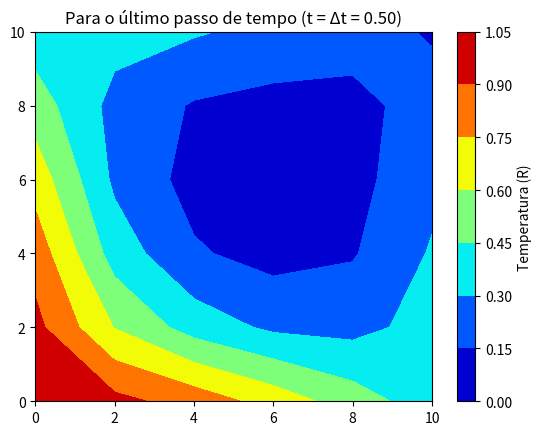

This figure's Python source:
import numpy as np
import matplotlib.pyplot as plt
import matplotlib as mp

#Início
a = 0.0

#Fim (Comprimento)
C = 10.0

#Variáveis
L = 10.0
alpha = 1.0 

#Tamanho do passo de tempo
deltat = 0.5

#Número total de passos no tempo
nt = 5 

#Tempo final obtido ao fim de todas as iterações
tfinal = (nt - 1) * deltat

#Números de pontos (linha x, em função de i)
n = 5

if C == L:
    m = n
else:
    m = (n * L) / C

#deltax = deltay = delta
deltax = C / n
deltay = L / m
delta = deltax

omega = (alpha * deltat) / (2 * delta ** 2)

#Cria uma malha com os parâmetros (inicio, fim, n/m de "divisões" na malha)
x = np.linspace(a, C, n + 1)
y = np.linspace(a, L, m + 1)
t = np.linspace(a, tfinal, nt)

#Cria uma matriz de zeros NXN
A = np.zeros((n - 1, n - 1))
B = np.zeros((n - 1, n - 1))
C = np.zeros((n - 1, n - 1))

#Preenche a matriz fixa A
A[n - 2, n - 2] = 1.0 + 4.0 * omega

for i in np.arange(0, n - 2):
    A[i, i] = 1.0 + 4.0 * omega
    A[i, i + 1] = - omega
    A[i + 1, i] = - omega

#Preenche a matriz fixa B
for i in np.arange(0, n - 1):
    B[i, i] = omega

#Preenche a matriz fixa C
C[n - 2, n - 2] = 1.0 - 4.0 * omega

for i in np.arange(0, n - 2):
    C[i, i] = 1.0 - 4.0 * omega
    C[i, i + 1] = omega
    C[i + 1, i] = omega

#Cria as matrizes Gammas 1 (lado esquerdo) e 2 (lado direito)
G1 = np.kron(np.eye(m - 1), A) + np.kron(np.eye(m - 1, k = 1), -B) + np.kron(np.eye(m - 1, k = -1), -B)

G2 = np.kron(np.eye(m - 1), C) + np.kron(np.eye(m - 1, k = 1), B) + np.kron(np.eye(m - 1, k = -1), B)

#Preenche a matriz Temp (Lambda) para condição inicial, k = t = 0
#T(x,y,0) = q(y,t)
Temp = np.zeros(((n - 1) * (m - 1), 1))

for j in np.arange(0, m - 1):
    for i in np.arange(0, n - 1):
        k = i + j * (n - 1)
        Temp[k] = np.exp( - (x[i + 1] ** 2 + y[j + 1] ** 2) / L)
        
#Condições de contorno
#Contorno direito T(C,y,t) = g(y,t)
CD = np.zeros((m + 1,nt)) 

#Contorno esquerdo T(0,y,t) = f(y,t)
CE = np.zeros((m + 1,nt)) 

c0 = L ** 2

for k in range(nt):
    c1 = (c0 + 4.0 * alpha * t[k])
    c2 = c0 / c1
    for j in range(m + 1):
        CD[j,k] = c2 * np.exp(-(L ** 2 + y[j] ** 2) / c1)
        CE[j,k] = c2 * np.exp(-(y[j] ** 2) / c1)

#Contorno inferior T(x,0,t) = h(x,t)
CI = np.zeros((n + 1, nt)) 

#Contorno superior T(x,L,t) = p(x,t)
CS = np.zeros((n + 1, nt)) 

for k in range(nt):
    c1 = (c0 + 4.0 * alpha * t[k])
    c2 = c0 / c1
    for j in range(n + 1):
        CS[j,k] = c2 * np.exp(-(L ** 2 + x[j] ** 2) / c1)
        CI[j,k] = c2 * np.exp(-(x[j] ** 2) / c1)

#Preenche as matrizes dentro de Theta para condição inicial, k = t = 0
T1 = np.zeros(((m - 1) * (n - 1), 1))
T2 = np.zeros(((m - 1) * (n - 1), 1))

#Gera a primeira matriz (CE e CD)
for j in np.arange(0, m - 1):
    i, k = j * (n - 1), (j + 1) * (n - 1) - 1
    T1[i] = CE[j + 1,0] + CE[j + 1,1]
    T1[k] = CD[j + 1,0] + CD[j + 1,1]

#Gera a segunda matriz (CI e CS)
for j in np.arange(0, n - 1):
    k = (m - 2) * (n - 1) + j
    T2[j] = CI[j + 1,0] + CI[j + 1,1]
    T2[k] = CS[j + 1,0] + CS[j + 1,1]

#Cria a matriz Theta 
T = omega * T1 + omega * T2

#Resolve o sistema para o primeiro passo de tempo (k = t = 1)
D = G2.dot(Temp) + T
R = np.linalg.solve(G1, D)

#Gera matrizes para os próximos passos de tempo k = 2 até k = nt
h = 0
g = 0
for p in np.arange(2, nt):
    Temp = R
    h += 1
    for j in np.arange(0, m - 1):
        i, k = j * (n - 1), (j + 1) * (n - 1) - 1
        T1[i] = CE[j + 1,h] + CE[j + 1,h + 1]
        T1[k] = CD[j + 1,h] + CD[j + 1,h + 1]
    
    g += 1
    for j in np.arange(0, n - 1):
        k = (m - 2) * (n - 1) + j
        T2[j] = CI[j + 1,g] + CI[j + 1,g + 1]
        T2[k] = CS[j + 1,g] + CS[j + 1,g + 1]

    T = omega * T1 + omega * T2
    D = G2.dot(Temp) + T
    R = np.linalg.solve(G1, D)    

#Gera matrizes para montar o gráfico de isolinhas
X0, Y0 = np.meshgrid(x, y) 
X = X0.transpose()
Y = Y0.transpose()

#Gera a matriz S (resultados das coordenadas de X e Y)
S = np.zeros((n + 1, m + 1))

#Preenche a matriz S
h = 1
v = 0
g = 1
for j in range(m + 1):
    for i in range(n + 1):
        if j == 0:
            S[i, j] = CI[i, 1]   
        elif j > 0 and j < m:
            if i == 0:
                S[i, j] = CE[h, 1]   
                h += 1
            elif i == n:     
                S[n, j] = CD[g, 1]
                g += 1
            else:
                S[i, j] = R[v]
                v += 1      
        elif j == m:
            S[i, m] = CS[i, 1] 
    v = (j * (n - 1))
        
#Faz o gráfico de isolinhas    
map=plt.contourf(X,Y,S,cmap='jet')
cb=plt.colorbar(map)
cb.set_label("Temperatura (R)")
plt.title('Para o último passo de tempo (t = \u0394t = %.2f)' %(deltat))
plt.show()